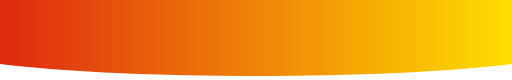
t = 0.00 s
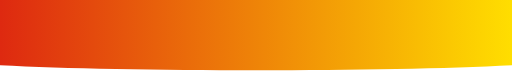
t = 0.63 s
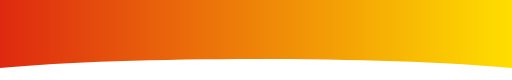
t = 1.88 s
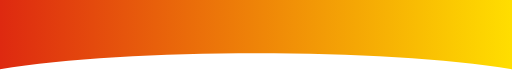
t = 2.50 s
t = 3.13 s: frame unchanged from t = 1.88 s, image omitted
t = 4.38 s: frame unchanged from t = 0.63 s, image omitted

The animated SVG that drew these frames (rendered in a browser with its animation timeline set to each time). Animation: 1 SMIL element (animate=1); one cycle of 5.00 s, repeats indefinitely.

<?xml version="1.0" encoding="utf-8"?>
<svg viewBox="0 0 1920 300" xmlns="http://www.w3.org/2000/svg">
  <defs>
    <linearGradient id="gradient" x1="0%" y1="0%" x2="100%" y2="0%">
      <stop offset="0%" style="stop-color: rgb(222, 41, 16);" />
      <stop offset="100%" style="stop-color: rgb(255, 222, 0);" />
    </linearGradient>
  </defs>
  <path d="M 0 0 L 1920 0 L 1920 240 C 1440 300, 480 300, 0 240 L 0 0" fill="url(#gradient)">
    <animate attributeName="d" 
      dur="5s" 
      repeatCount="indefinite"
      values="
        M 0 0 L 1920 0 L 1920 240 C 1440 300, 480 300, 0 240 L 0 0;
        M 0 0 L 1920 0 L 1920 260 C 1440 180, 480 180, 0 260 L 0 0;
        M 0 0 L 1920 0 L 1920 240 C 1440 300, 480 300, 0 240 L 0 0"
    />
  </path>
</svg> 
